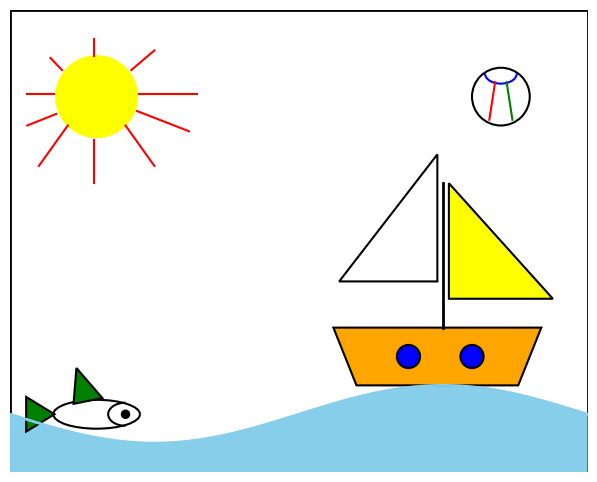

Here is the Python script that generated this plot:
import matplotlib.pyplot as plt
import matplotlib.patches as patches
import numpy as np

# Criando o quadro da paisagem
fig, ax = plt.subplots(figsize=(8, 6))
ax.set_xlim(0, 10)
ax.set_ylim(0, 8)
ax.set_aspect('equal')
ax.axis('off')

# Adicionando o contorno da imagem
frame = patches.Rectangle((0, 0), 10, 8, linewidth=2, edgecolor='black', facecolor='none')
ax.add_patch(frame)

# Definindo as cores
colors = {1: 'yellow', 2: 'red', 3: 'green', 4: 'blue', 5: 'orange'}

# Desenhando o sol
sun = patches.Circle((1.5, 6.5), 0.7, edgecolor='yellow', facecolor=colors[1], linewidth=1.5)
ax.add_patch(sun)

# Desenhando os raios do sol
ax.plot([1, 0.5], [6, 5.3], color='red', linewidth=1.5)
ax.plot([1.45, 1.45], [5.75, 5], color='red', linewidth=1.5)
ax.plot([2, 2.5], [6, 5.3], color='red', linewidth=1.5)
ax.plot([2.23, 3.23], [6.55, 6.55], color='red', linewidth=1.5)
ax.plot([0.77, 0.3], [6.55, 6.55], color='red', linewidth=1.5)
ax.plot([0.8, 0.3], [6.2, 6], color='red', linewidth=1.5)
ax.plot([2.2, 3.1], [6.25, 5.9], color='red', linewidth=1.5)
ax.plot([1.45, 1.45], [7.2, 7.5], color='red', linewidth=1.5)
ax.plot([2.1, 2.5], [6.96, 7.3], color='red', linewidth=1.5)
ax.plot([0.9, 0.7], [6.96, 7.17], color='red', linewidth=1.5)

# Função para criar ondas no mar
def create_wave(amplitude, frequency, phase, x_start, x_end, num_points):
    x = np.linspace(x_start, x_end, num_points)
    y = amplitude * np.sin(2 * np.pi * frequency * x + phase)
    return x, y

# Criando o mar (ondas)
amplitude = 0.5
frequency = 0.1
phase = np.pi
x, y = create_wave(amplitude, frequency, phase, 0, 10, 200)
ax.fill_between(x, y + 1, facecolor='skyblue', linewidth=0)
ax.plot(x, y + 1, color='skyblue', linewidth=2)

# Desenhando o barco
boat_base = patches.Polygon([[5.6, 2.5], [9.2, 2.5], [8.8, 1.5], [6, 1.5]], closed=True, edgecolor='black', facecolor=colors[5], linewidth=1.5)
ax.add_patch(boat_base)

# Mastros do barco
ax.plot([7.5, 7.5], [2.5, 5], color='black', linewidth=2)

# Velas do barco
sail_left = patches.Polygon([[5.7, 3.3], [7.4, 5.5], [7.4, 3.3]], closed=True, edgecolor='black', facecolor='white', linewidth=1.5)
sail_right = patches.Polygon([[7.6, 3], [7.6, 5], [9.4, 3]], closed=True, edgecolor='black', facecolor=colors[1], linewidth=1.5)
ax.add_patch(sail_left)
ax.add_patch(sail_right)

# Janelas do barco
window_left = patches.Circle((6.9, 2), 0.2, edgecolor='black', facecolor=colors[4], linewidth=1.5)
window_right = patches.Circle((8, 2), 0.2, edgecolor='black', facecolor=colors[4], linewidth=1.5)
ax.add_patch(window_left)
ax.add_patch(window_right)

# Desenhando a bola
ball = patches.Circle((8.5, 6.5), 0.5, edgecolor='black', facecolor="white", linewidth=1.5)
ax.add_patch(ball)

# Desenhando os detalhes da bola
ax.plot([8.3, 8.4], [6.1, 6.75], color='red', linewidth=1.5)
ax.plot([8.7, 8.6], [6.1, 6.75], color='green', linewidth=1.5)
bolaz = patches.Arc((8.5, 6.9), 0.55, 0.35, angle=0, theta1=180, theta2=360, edgecolor='blue', linewidth=1.5)
ax.add_patch(bolaz)

# Desenhando o peixe
fish_bodyx = patches.Arc((1.5, 1), 1.5, 0.5, angle=0, theta1=0, theta2=180, edgecolor='black', facecolor="green", linewidth=1.5)
fish_bodyy = patches.Arc((1.5, 1), 1.5, 0.5, angle=0, theta1=180, theta2=360, edgecolor='black', facecolor="green", linewidth=1.5)
fish_bodyz = patches.Arc((2, 1), 0.6, 0.4, angle=0, theta1=90, theta2=270, edgecolor='black', facecolor="green", linewidth=1.5)
ax.add_patch(fish_bodyx)
ax.add_patch(fish_bodyy)
ax.add_patch(fish_bodyz)

# Desenhando a cauda do peixe
fish_tail = patches.Polygon([[0.28, 1.3], [0.28, 0.7], [0.77, 1]], closed=True, edgecolor='black', facecolor="green", linewidth=1.5)
ax.add_patch(fish_tail)

# Desenhando a barbatana do peixe
fish_t = patches.Polygon([[1.15, 1.8], [1.1, 1.18], [1.6, 1.28]], closed=True, edgecolor='black', facecolor="green", linewidth=1.5)
ax.add_patch(fish_t)

# Desenhando o olho do peixe
fish_eye = patches.Circle((2, 1), 0.07, edgecolor='black', facecolor='black')
ax.add_patch(fish_eye)

# Exibindo o gráfico final
plt.show()
